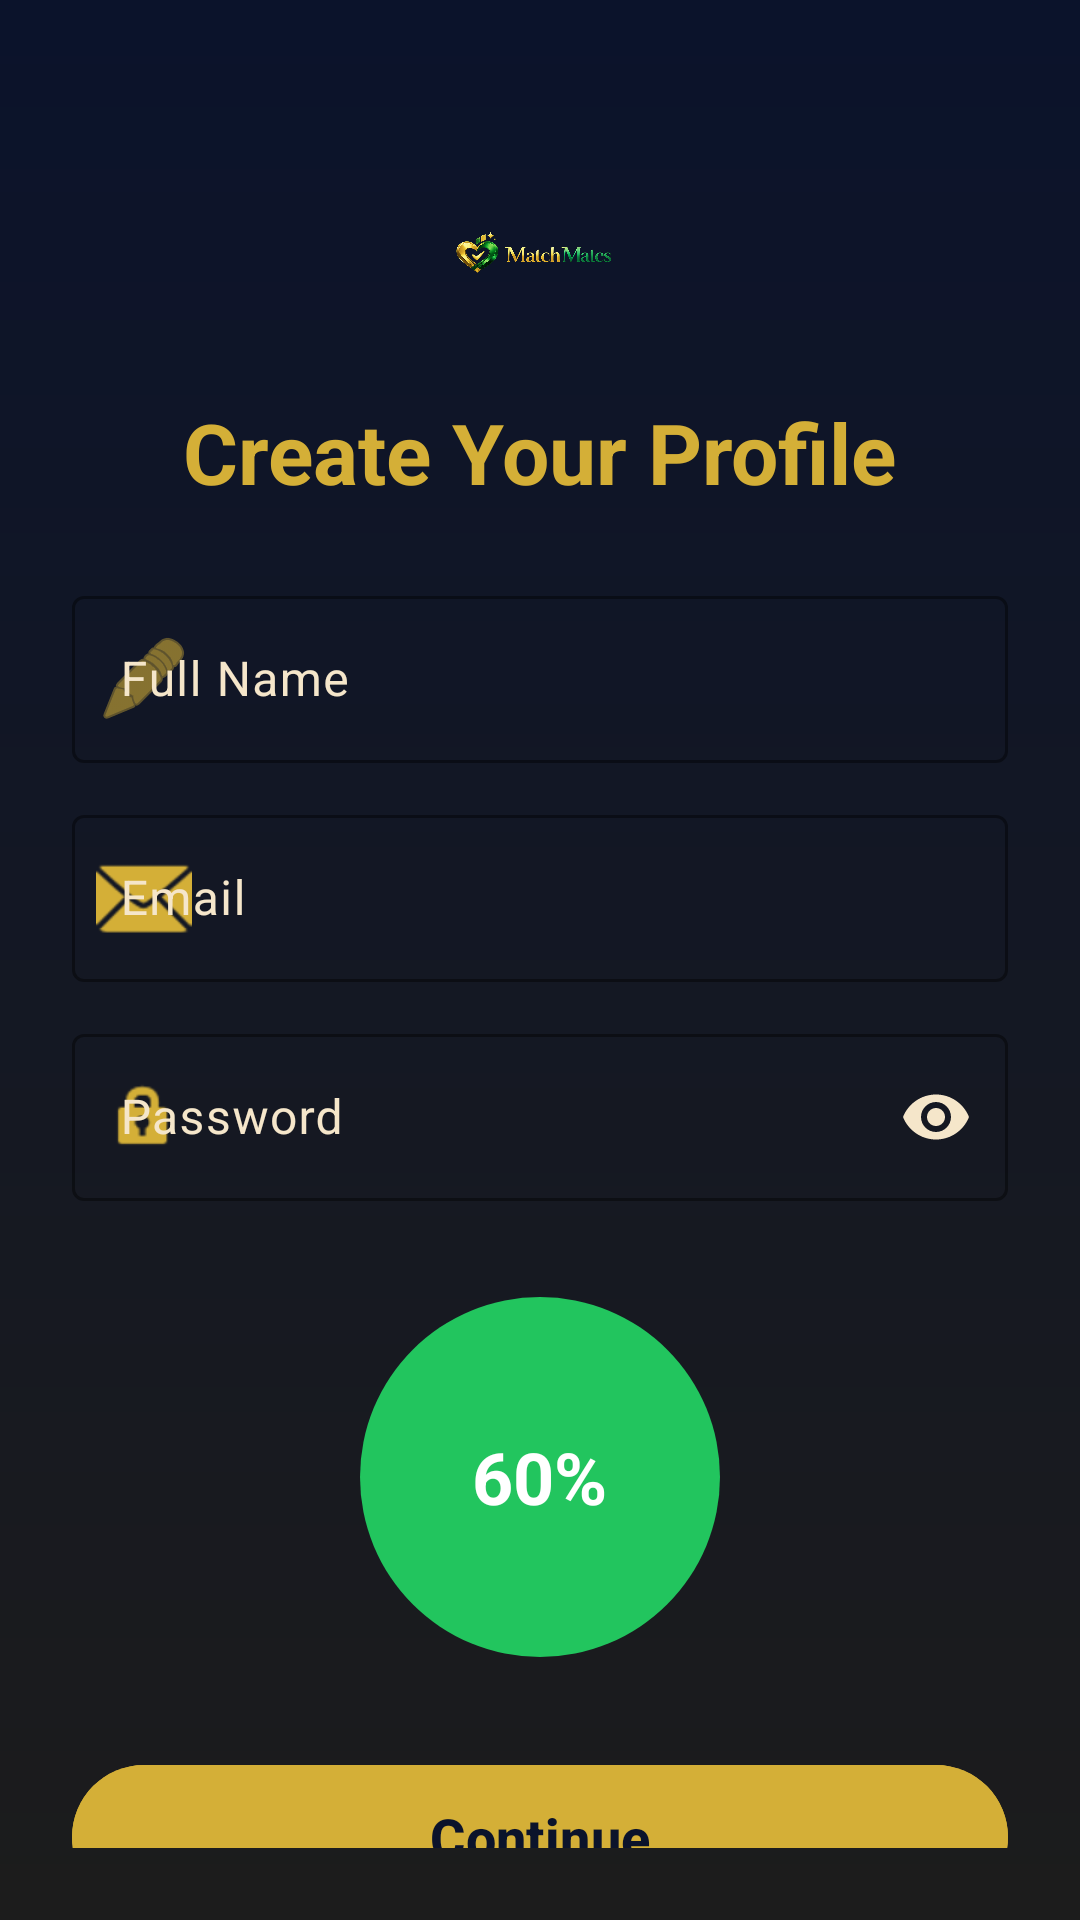

Reconstruct the res/layout file that produces this screen, plus the resources it refers to.
<!-- AndroidManifest.xml: application theme Theme.Match_make -->
<!-- res/layout/activity_register.xml -->
<?xml version="1.0" encoding="utf-8"?>
<androidx.constraintlayout.widget.ConstraintLayout xmlns:android="http://schemas.android.com/apk/res/android"
    xmlns:app="http://schemas.android.com/apk/res-auto"
    xmlns:tools="http://schemas.android.com/tools"
    android:layout_width="match_parent"
    android:layout_height="match_parent"
    android:background="@drawable/bg_register_gradient"
    android:padding="24dp">

    <LinearLayout
        android:id="@+id/llHeader"
        android:layout_width="wrap_content"
        android:layout_height="wrap_content"
        android:layout_marginTop="32dp"
        android:gravity="center"
        android:orientation="vertical"
        app:layout_constraintEnd_toEndOf="parent"
        app:layout_constraintStart_toStartOf="parent"
        app:layout_constraintTop_toTopOf="parent">

        <ImageView
            android:layout_width="120dp"
            android:layout_height="60dp"
            android:contentDescription="@string/logo_description"
            android:scaleType="fitCenter"
            android:src="@drawable/ic_logo" />

        <TextView
            android:id="@+id/tvRegisterTitle"
            android:layout_width="wrap_content"
            android:layout_height="wrap_content"
            android:layout_marginTop="16dp"
            android:text="Create Your Profile"
            android:textColor="@color/accent_gold"
            android:textSize="28sp"
            android:textStyle="bold" />
    </LinearLayout>

    <com.google.android.material.textfield.TextInputLayout
        android:id="@+id/tilFullName"
        style="@style/Widget.Material3.TextInputLayout.OutlinedBox"
        android:layout_width="match_parent"
        android:layout_height="wrap_content"
        android:layout_marginTop="24dp"
        android:hint="Full Name"
        android:textColorHint="@color/bg_champagne"
        app:boxStrokeColor="@color/bg_champagne"
        app:hintTextColor="@color/accent_emerald"
        app:layout_constraintTop_toBottomOf="@id/llHeader"
        app:startIconDrawable="@android:drawable/ic_menu_edit"
        app:startIconTint="@color/accent_gold">

        <com.google.android.material.textfield.TextInputEditText
            android:id="@+id/etFullName"
            android:layout_width="match_parent"
            android:layout_height="wrap_content"
            android:inputType="textPersonName"
            android:textColor="@color/white" />
    </com.google.android.material.textfield.TextInputLayout>

    <com.google.android.material.textfield.TextInputLayout
        android:id="@+id/tilEmail"
        style="@style/Widget.Material3.TextInputLayout.OutlinedBox"
        android:layout_width="match_parent"
        android:layout_height="wrap_content"
        android:layout_marginTop="12dp"
        android:hint="Email"
        android:textColorHint="@color/bg_champagne"
        app:boxStrokeColor="@color/bg_champagne"
        app:hintTextColor="@color/accent_emerald"
        app:layout_constraintTop_toBottomOf="@id/tilFullName"
        app:startIconDrawable="@android:drawable/ic_dialog_email"
        app:startIconTint="@color/accent_gold">

        <com.google.android.material.textfield.TextInputEditText
            android:id="@+id/etEmail"
            android:layout_width="match_parent"
            android:layout_height="wrap_content"
            android:inputType="textEmailAddress"
            android:textColor="@color/white" />
    </com.google.android.material.textfield.TextInputLayout>

    <com.google.android.material.textfield.TextInputLayout
        android:id="@+id/tilPassword"
        style="@style/Widget.Material3.TextInputLayout.OutlinedBox"
        android:layout_width="match_parent"
        android:layout_height="wrap_content"
        android:layout_marginTop="12dp"
        android:hint="Password"
        android:textColorHint="@color/bg_champagne"
        app:boxStrokeColor="@color/bg_champagne"
        app:hintTextColor="@color/accent_emerald"
        app:layout_constraintTop_toBottomOf="@id/tilEmail"
        app:passwordToggleEnabled="true"
        app:passwordToggleTint="@color/bg_champagne"
        app:startIconDrawable="@android:drawable/ic_lock_idle_lock"
        app:startIconTint="@color/accent_gold">

        <com.google.android.material.textfield.TextInputEditText
            android:id="@+id/etPassword"
            android:layout_width="match_parent"
            android:layout_height="wrap_content"
            android:inputType="textPassword"
            android:textColor="@color/white" />
    </com.google.android.material.textfield.TextInputLayout>

    <FrameLayout
        android:id="@+id/flProgress"
        android:layout_width="120dp"
        android:layout_height="120dp"
        android:layout_marginTop="32dp"
        app:layout_constraintEnd_toEndOf="parent"
        app:layout_constraintStart_toStartOf="parent"
        app:layout_constraintTop_toBottomOf="@id/tilPassword">

        <ProgressBar
            android:id="@+id/pbCircle"
            style="?android:attr/progressBarStyleHorizontal"
            android:layout_width="match_parent"
            android:layout_height="match_parent"
            android:background="@drawable/bg_gauge"
            android:indeterminate="false"
            android:max="100"
            android:progress="60"
            android:progressDrawable="@drawable/bg_compatibility_badge" />

        <TextView
            android:layout_width="wrap_content"
            android:layout_height="wrap_content"
            android:layout_gravity="center"
            android:text="60%"
            android:textColor="@color/white"
            android:textSize="24sp"
            android:textStyle="bold" />
    </FrameLayout>

    <com.google.android.material.button.MaterialButton
        android:id="@+id/btnContinue"
        android:layout_width="match_parent"
        android:layout_height="56dp"
        android:layout_marginTop="32dp"
        android:backgroundTint="@color/accent_gold"
        android:text="Continue"
        android:textColor="@color/primary_navy"
        android:textSize="18sp"
        android:textStyle="bold"
        app:cornerRadius="28dp"
        app:layout_constraintTop_toBottomOf="@id/flProgress" />

    <TextView
        android:id="@+id/tvLoginLink"
        android:layout_width="wrap_content"
        android:layout_height="wrap_content"
        android:layout_marginTop="24dp"
        android:text="Already have an account? Log In"
        android:textColor="@color/bg_champagne"
        app:layout_constraintEnd_toEndOf="parent"
        app:layout_constraintStart_toStartOf="parent"
        app:layout_constraintTop_toBottomOf="@id/btnContinue" />

</androidx.constraintlayout.widget.ConstraintLayout>
<!-- resources referenced by this layout -->
<resources>
  <color name="accent_emerald">#22C55E</color>
  <color name="accent_gold">#D4AF37</color>
  <color name="bg_champagne">#F5E6CA</color>
  <color name="primary_navy">#0B132B</color>
  <color name="white">#FFFFFFFF</color>
  <!-- drawable bg_compatibility_badge (drawable) -->
  <?xml version="1.0" encoding="utf-8"?>
  <shape xmlns:android="http://schemas.android.com/apk/res/android"
      android:shape="oval">
      <solid android:color="@color/match_strong" />
  </shape>
  <!-- drawable bg_gauge (drawable) -->
  <?xml version="1.0" encoding="utf-8"?>
  <layer-list xmlns:android="http://schemas.android.com/apk/res/android">
      <item>
          <shape android:shape="ring"
              android:innerRadiusRatio="3"
              android:thickness="8dp"
              android:useLevel="false">
              <solid android:color="@color/match_strong" />
          </shape>
      </item>
      
  </layer-list>
  <!-- drawable bg_register_gradient (drawable) -->
  <?xml version="1.0" encoding="utf-8"?>
  <shape xmlns:android="http://schemas.android.com/apk/res/android"
      android:shape="rectangle">
      <gradient
          android:angle="270"
          android:endColor="@color/secondary_charcoal"
          android:startColor="@color/primary_navy"
          android:type="linear" />
  </shape>
  <!-- drawable ic_logo: png bitmap (drawable, 702175 bytes) -->
  <string name="logo_description">MatchMates Logo</string>
  <style name="Theme.Match_make" parent="Base.Theme.Match_make" />
  <color name="match_strong">#22C55E</color>
  <color name="secondary_charcoal">#1C1C1C</color>
  <style name="Base.Theme.Match_make" parent="Theme.Material3.DayNight.NoActionBar">
          <item name="colorPrimary">@color/primary_navy</item>
          <item name="colorOnPrimary">@color/bg_champagne</item>
          <item name="colorSecondary">@color/secondary_charcoal</item>
          <item name="android:windowBackground">@color/primary_navy</item>
          <item name="android:textColorPrimary">@color/bg_champagne</item>
      </style>
</resources>
